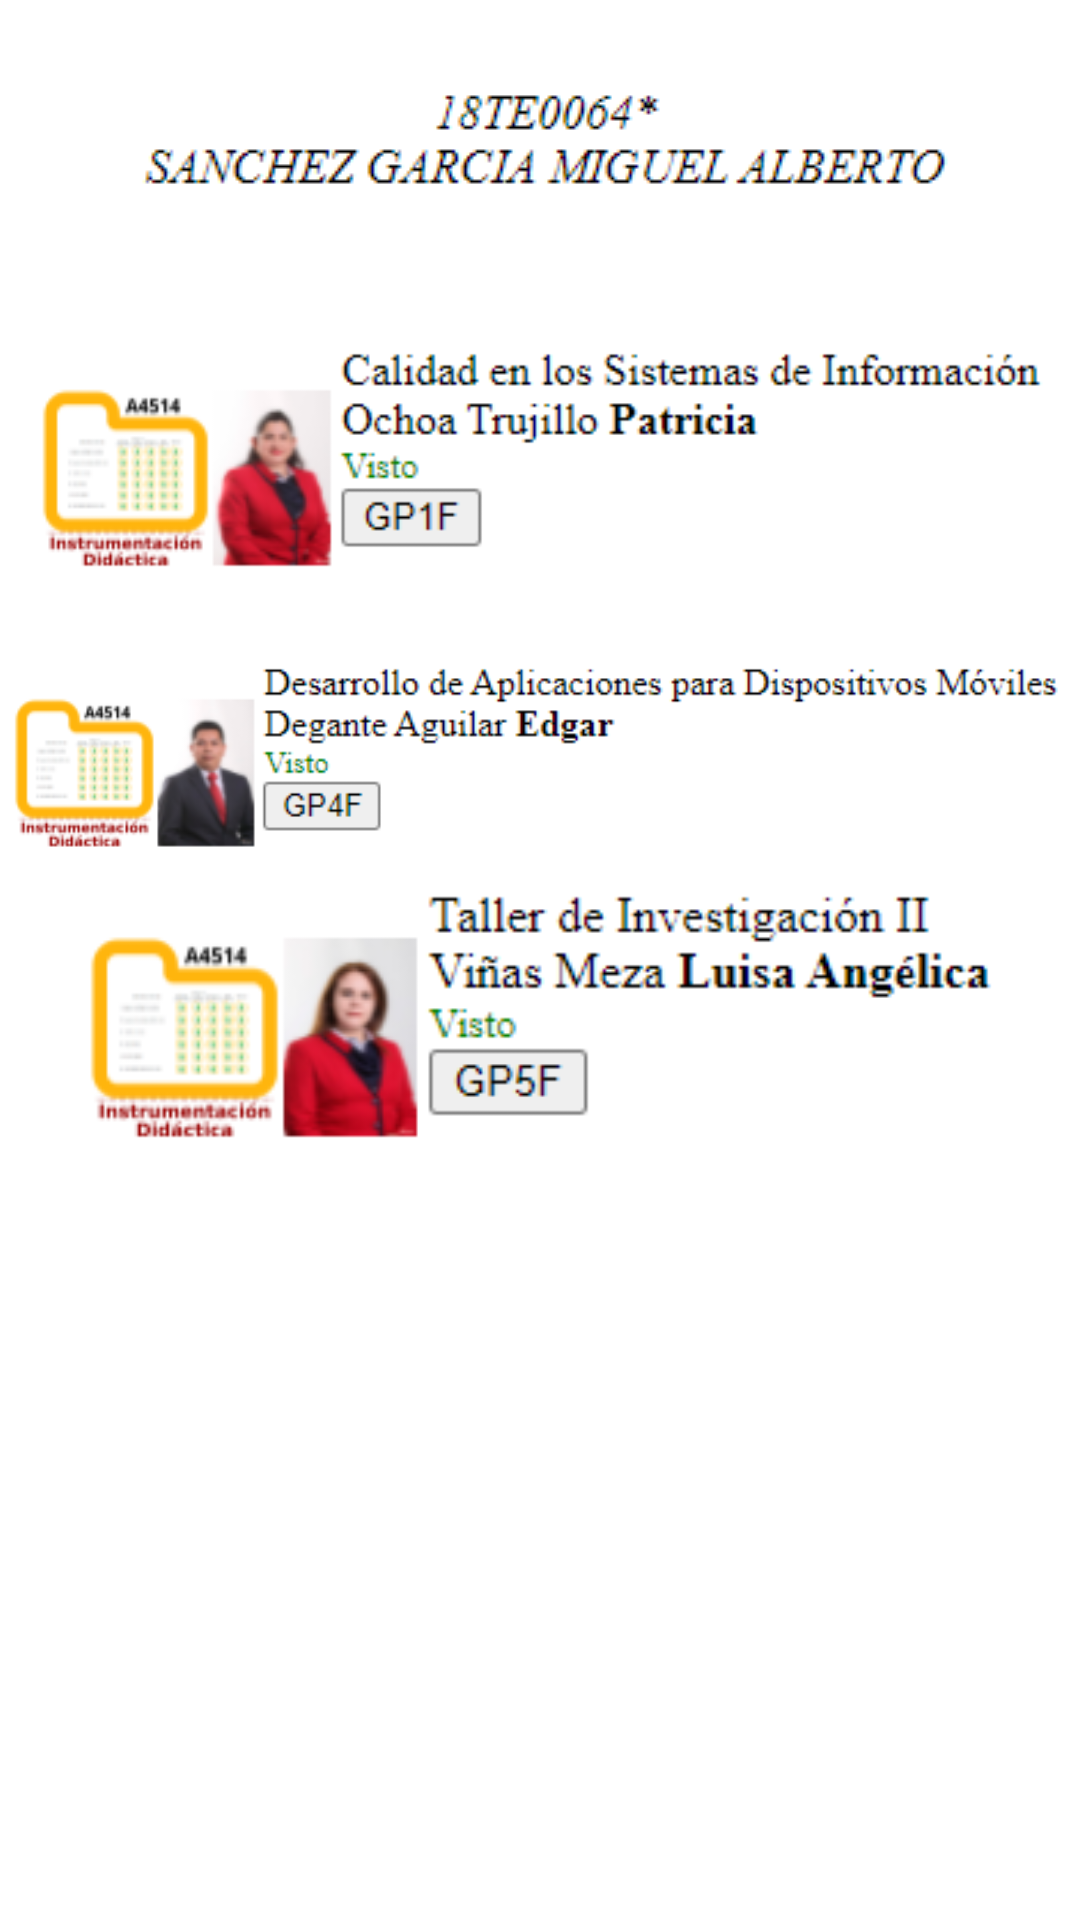

Android layout source for this screen:
<!-- AndroidManifest.xml: application theme Theme.MyApplicationclass -->
<!-- res/layout/activity_asignaturasencurso.xml -->
<?xml version="1.0" encoding="utf-8"?>
<androidx.constraintlayout.widget.ConstraintLayout xmlns:android="http://schemas.android.com/apk/res/android"
    xmlns:app="http://schemas.android.com/apk/res-auto"
    xmlns:tools="http://schemas.android.com/tools"
    android:layout_width="match_parent"
    android:layout_height="match_parent"
    tools:context=".asignaturasencurso">

    <ImageView
        android:id="@+id/imageView6"
        android:layout_width="wrap_content"
        android:layout_height="wrap_content"
        android:layout_marginTop="24dp"
        app:layout_constraintEnd_toEndOf="parent"
        app:layout_constraintStart_toStartOf="parent"
        app:layout_constraintTop_toTopOf="parent"
        app:srcCompat="@drawable/a" />

    <ImageView
        android:id="@+id/imageView7"
        android:layout_width="342dp"
        android:layout_height="98dp"
        android:layout_marginTop="84dp"
        app:layout_constraintEnd_toEndOf="parent"
        app:layout_constraintStart_toStartOf="parent"
        app:layout_constraintTop_toTopOf="@+id/imageView6"
        app:srcCompat="@drawable/b" />

    <ImageView
        android:id="@+id/imageView8"
        android:layout_width="358dp"
        android:layout_height="82dp"
        android:layout_marginTop="104dp"
        app:layout_constraintEnd_toEndOf="parent"
        app:layout_constraintHorizontal_bias="0.66"
        app:layout_constraintStart_toStartOf="parent"
        app:layout_constraintTop_toTopOf="@+id/imageView7"
        app:srcCompat="@drawable/c" />

    <ImageView
        android:id="@+id/imageView9"
        android:layout_width="344dp"
        android:layout_height="94dp"
        android:layout_marginTop="80dp"
        app:layout_constraintEnd_toEndOf="parent"
        app:layout_constraintHorizontal_bias="0.296"
        app:layout_constraintStart_toStartOf="parent"
        app:layout_constraintTop_toTopOf="@+id/imageView8"
        app:srcCompat="@drawable/d" />
</androidx.constraintlayout.widget.ConstraintLayout>
<!-- resources referenced by this layout -->
<resources>
  <!-- drawable a: png bitmap (drawable, 2413 bytes) -->
  <!-- drawable b: png bitmap (drawable, 16180 bytes) -->
  <!-- drawable c: png bitmap (drawable, 15695 bytes) -->
  <!-- drawable d: png bitmap (drawable, 16025 bytes) -->
  <style name="Theme.MyApplicationclass" parent="Theme.MaterialComponents.DayNight.DarkActionBar">
          
          <item name="colorPrimary">@color/purple_500</item>
          <item name="colorPrimaryVariant">@color/purple_700</item>
          <item name="colorOnPrimary">@color/white</item>
          
          <item name="colorSecondary">@color/teal_200</item>
          <item name="colorSecondaryVariant">@color/teal_700</item>
          <item name="colorOnSecondary">@color/black</item>
          
          <item name="android:statusBarColor" tools:targetApi="l">?attr/colorPrimaryVariant</item>
          
      </style>
  <!-- not gathered from this repository: default colours our renderer supplied (Android Studio template values) -->
  <color name="purple_500">#FF6200EE</color>
  <color name="purple_700">#FF3700B3</color>
  <color name="teal_200">#FF03DAC5</color>
  <color name="teal_700">#FF018786</color>
  <color name="black">#FF000000</color>
  <color name="white">#FFFFFFFF</color>
</resources>
